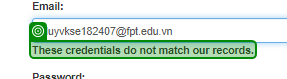
Task: Robotic Enterprise Framework
Workflow: System1_Close_Application

Step 1 [try]: check 'These credentials do no…'

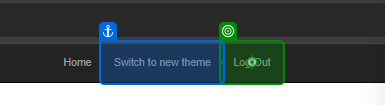
Step 2 [try]: click